Image classification data set "cadmnist" (Shrek4/cad-dataset on GitHub). Class labels (5): bearings, bolts, nuts, seals, washers.

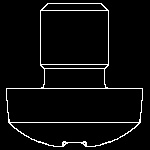
Label: bolts

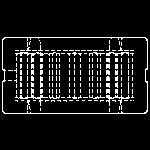
Label: bearings

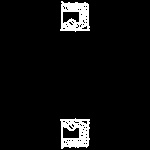
Label: seals

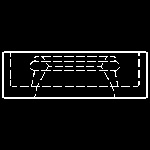
Label: seals

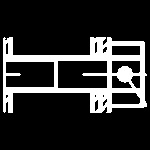
Label: bolts

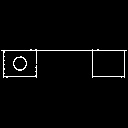
Label: bearings
